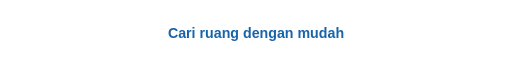
t = 0.00 s
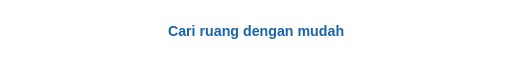
t = 1.00 s
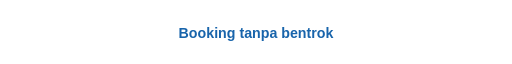
t = 2.00 s
t = 3.00 s: frame unchanged from t = 2.00 s, image omitted
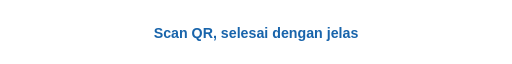
t = 4.00 s
t = 5.00 s: frame unchanged from t = 4.00 s, image omitted

The animated SVG that drew these frames (rendered in a browser with its animation timeline set to each time). Animation: 6 SMIL elements (animate=6); one cycle of 6.00 s, repeats indefinitely.

<svg xmlns="http://www.w3.org/2000/svg" viewBox="0 0 900 92" role="img" aria-labelledby="title desc">
  <title id="title">Gamaspace highlights</title>
  <desc id="desc">Animated highlights: book rooms, manage schedules, and scan QR codes.</desc>
  <style>
    .highlight { fill: #1864ab; }
    @media (prefers-color-scheme: dark) {
      .highlight { fill: #a5d8ff; }
    }
  </style>
  <g class="highlight" font-family="Arial, sans-serif" font-size="25" font-weight="700" text-anchor="middle">
    <text x="450" y="57">Cari ruang dengan mudah
      <animate attributeName="opacity" values="1;0;0;0" keyTimes="0;.333;.666;1" dur="6s" calcMode="discrete" repeatCount="indefinite"/>
      <animate attributeName="y" values="57;51;57;57" keyTimes="0;.12;.24;1" dur="6s" repeatCount="indefinite"/>
    </text>
    <text x="450" y="57" opacity="0">Booking tanpa bentrok
      <animate attributeName="opacity" values="0;1;0;0" keyTimes="0;.333;.666;1" dur="6s" calcMode="discrete" repeatCount="indefinite"/>
      <animate attributeName="y" values="57;51;57;57" keyTimes=".333;.45;.57;1" dur="6s" repeatCount="indefinite"/>
    </text>
    <text x="450" y="57" opacity="0">Scan QR, selesai dengan jelas
      <animate attributeName="opacity" values="0;0;1;0" keyTimes="0;.333;.666;1" dur="6s" calcMode="discrete" repeatCount="indefinite"/>
      <animate attributeName="y" values="57;57;51;57" keyTimes=".666;.78;.9;1" dur="6s" repeatCount="indefinite"/>
    </text>
  </g>
</svg>
